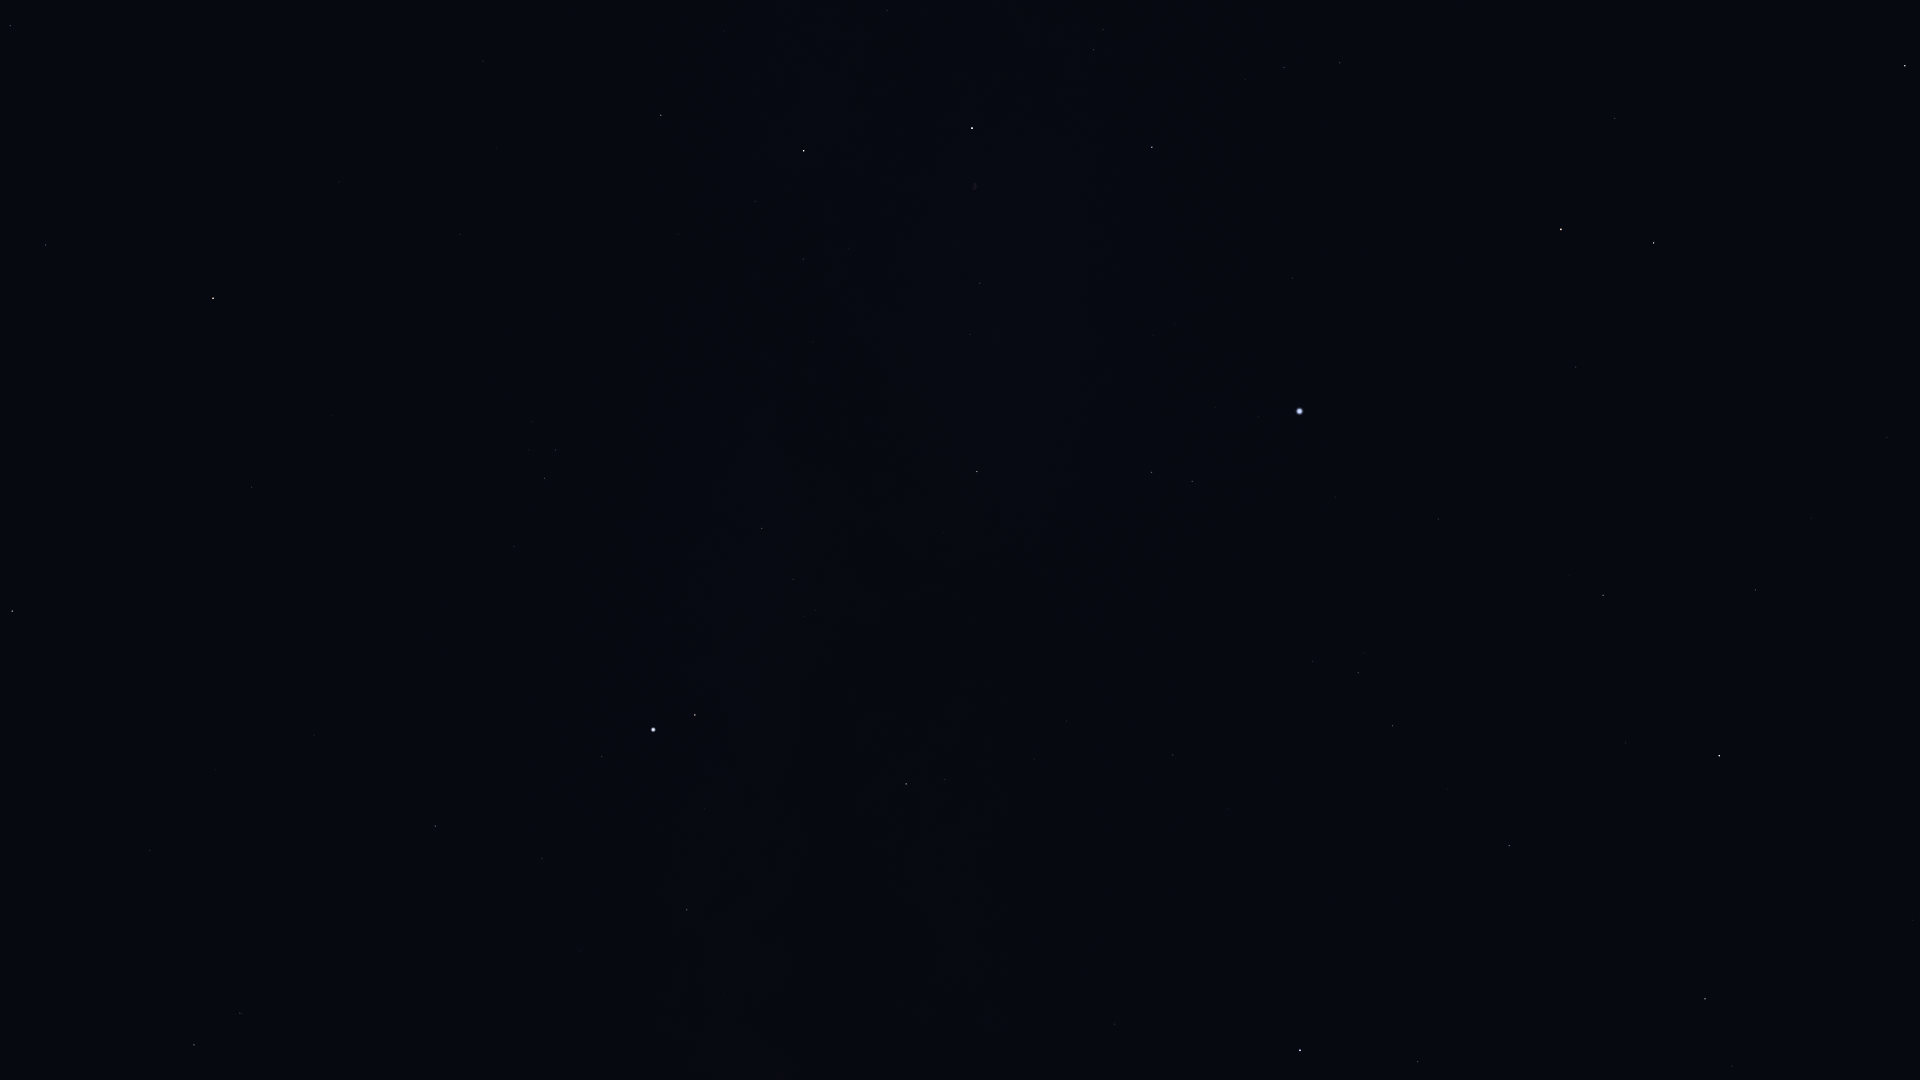

The data file committed next to this chart (first rows):
Star_ID, Name, X, Y
78159, HIP 78159, 1913, 920
78493, HIP 78493, 1907, 844
79219, Kamuy, 1846, 908
79992, HIP 79992, 1887, 437
80076, Hunor, 1864, 562
80331, Athebyne, 1905, 66
80816, Kornephoros, 1705, 999
80838, Ogma, 1808, 616
81126, HIP 81126, 1812, 518
81833, HIP 81833, 1756, 590
83207, HIP 83207, 1626, 743
83608, Alrakis, 1751, 217
84345, Rasalgethi, 1418, 1062
84379, Sarin, 1509, 846
84380, HIP 84380, 1603, 595
84606, HIP 84606, 1596, 581
85112, HIP 85112, 1569, 575
85670, Rastaban, 1654, 243
85693, Maasym, 1448, 789
86032, Rasalhague, 1300, 1050
86414, HIP 86414, 1576, 367
86782, Alruba, 1620, 196
86974, HIP 86974, 1393, 726
87585, Grumium, 1615, 118
87808, HIP 87808, 1438, 519
87833, Eltanin, 1561, 229
87933, HIP 87933, 1358, 673
88794, HIP 88794, 1313, 662
91262, Vega, 1300, 411
91852, Xihe, 1251, 438
92420, Sheliak, 1192, 481
92791, HIP 92791, 1216, 408
92895, Kaveh, 833, 982
92946, Alya, 830, 982
93194, Sulafat, 1152, 472
93747, Okab, 906, 784
94481, Aladfar, 1175, 324
95771, Anser, 944, 533
95853, HIP 95853, 1284, 68
95947, Albireo, 977, 472
96078, Uruk, 828, 661
96757, Sham, 815, 610
96837, HIP 96837, 805, 617
97165, Fawaris, 1152, 147
97278, Tarazed, 695, 715
97365, HIP 97365, 793, 580
97649, Altair, 653, 730
97938, Libertas, 634, 725
98036, Alshain, 602, 757
98110, HIP 98110, 980, 283
98337, HIP 98337, 762, 528
98543, HIP 98543, 864, 388
98920, HIP 98920, 744, 500
99711, Phoenicia, 423, 818
99894, Chechia, 490, 717
100064, Algedi, 240, 1013
100310, Alshat, 225, 1008
100345, Dabih, 194, 1045
100453, Sadr, 972, 128
101421, Aldulfin, 514, 547
... 16 more rows
